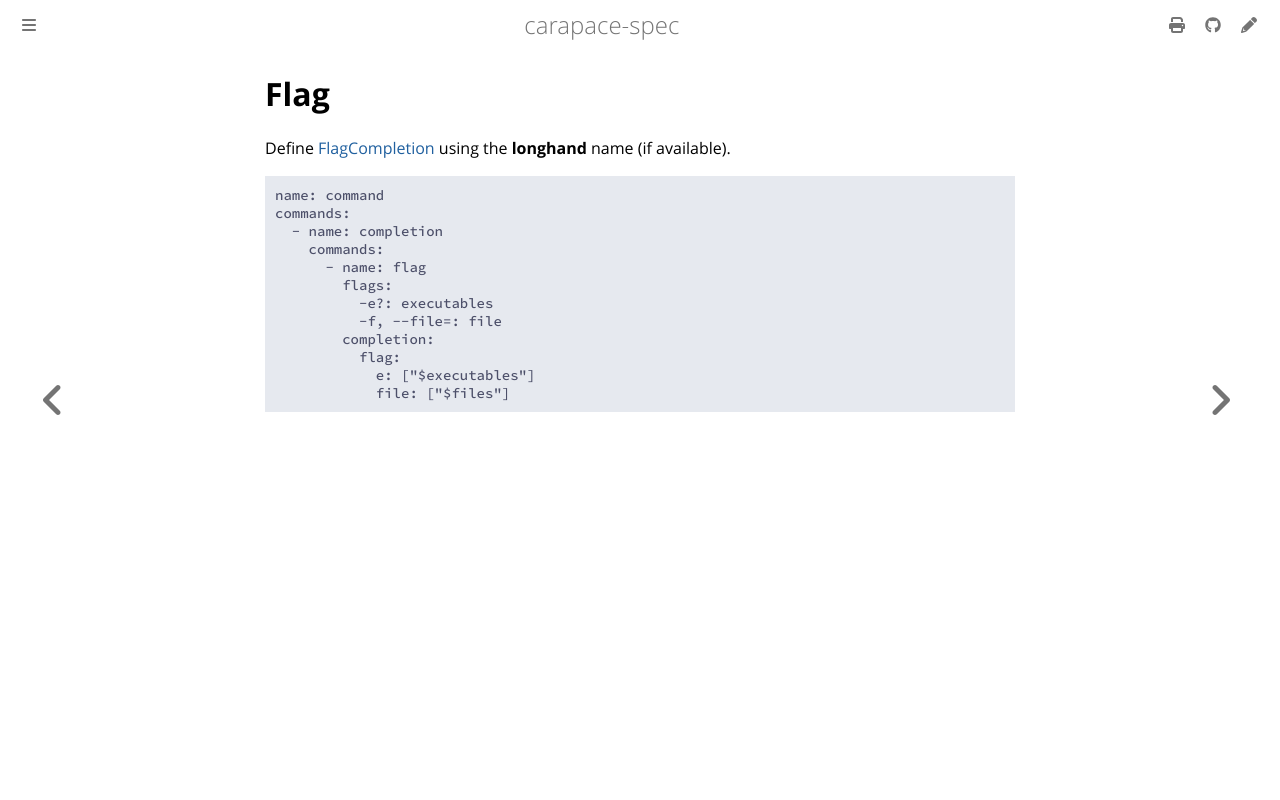

repository: carapace-sh/carapace-spec · page: carapace-spec/command/completion/flag.html · generator: mdbook

# Flag

Define [FlagCompletion] using the **longhand** name (if available).

```yaml
{{#include ../../../../../example/command.yaml:command}}
{{#include ../../../../../example/command.yaml:completion}}
{{#include ../../../../../example/command.yaml:completion_flag}}
```

![](./flag.cast)


[FlagCompletion]:https://carapace-sh.github.io/carapace/carapace/gen/flagCompletion.html
